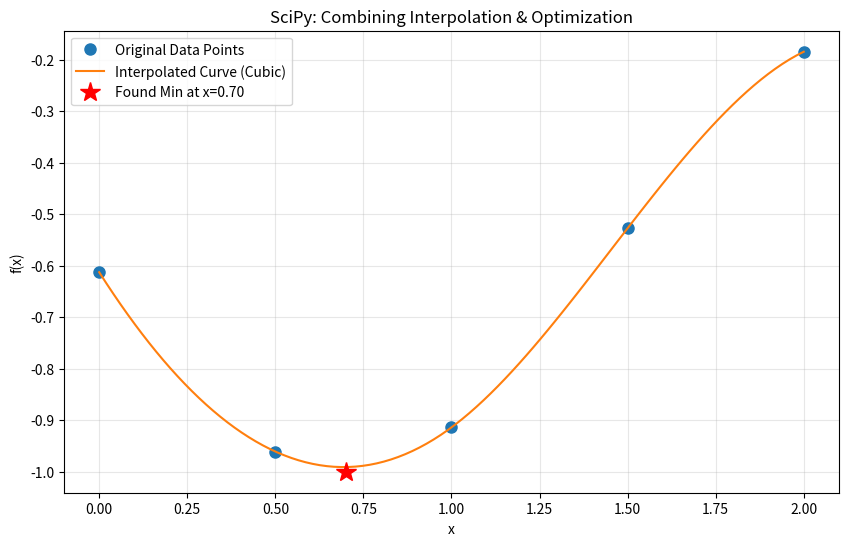

Here is the Python script that generated this plot:
import matplotlib.pyplot as plt
import numpy as np
from scipy import optimize
from scipy.interpolate import interp1d

# 1. Your Original Data (Sparse points)
x = np.array([0.0, 0.5, 1.0, 1.5, 2.0])

# This is the function from your screenshot (inverted with -)
def f(x):
    return -np.exp(-(x-0.7)**2)

y = f(x)

# 2. Optimization: Find the exact minimum point
# minimize_scalar looks for the 'x' that results in the lowest 'y'
result = optimize.minimize_scalar(f)
x_min = result.x
y_min = f(x_min)

# 3. Interpolation: Create a smooth curve for plotting
# We use 'cubic' to make the line curve naturally through your 5 points
x_new = np.linspace(0, 2, 100)
f_interp = interp1d(x, y, kind='cubic')

# 4. Visualization
plt.figure(figsize=(10, 6))

# Plot original points
plt.plot(x, y, 'o', label='Original Data Points', markersize=8)

# Plot the smooth interpolated curve
plt.plot(x_new, f_interp(x_new), '-', label='Interpolated Curve (Cubic)')

# Highlight the Minimum Point found by optimize.minimize_scalar
plt.plot(x_min, y_min, 'r*', markersize=15, label=f'Found Min at x={x_min:.2f}')

plt.title('SciPy: Combining Interpolation & Optimization')
plt.xlabel('x')
plt.ylabel('f(x)')
plt.legend()
plt.grid(True, alpha=0.3)
plt.show()

print(f"The exact minimum is located at x = {x_min}")
